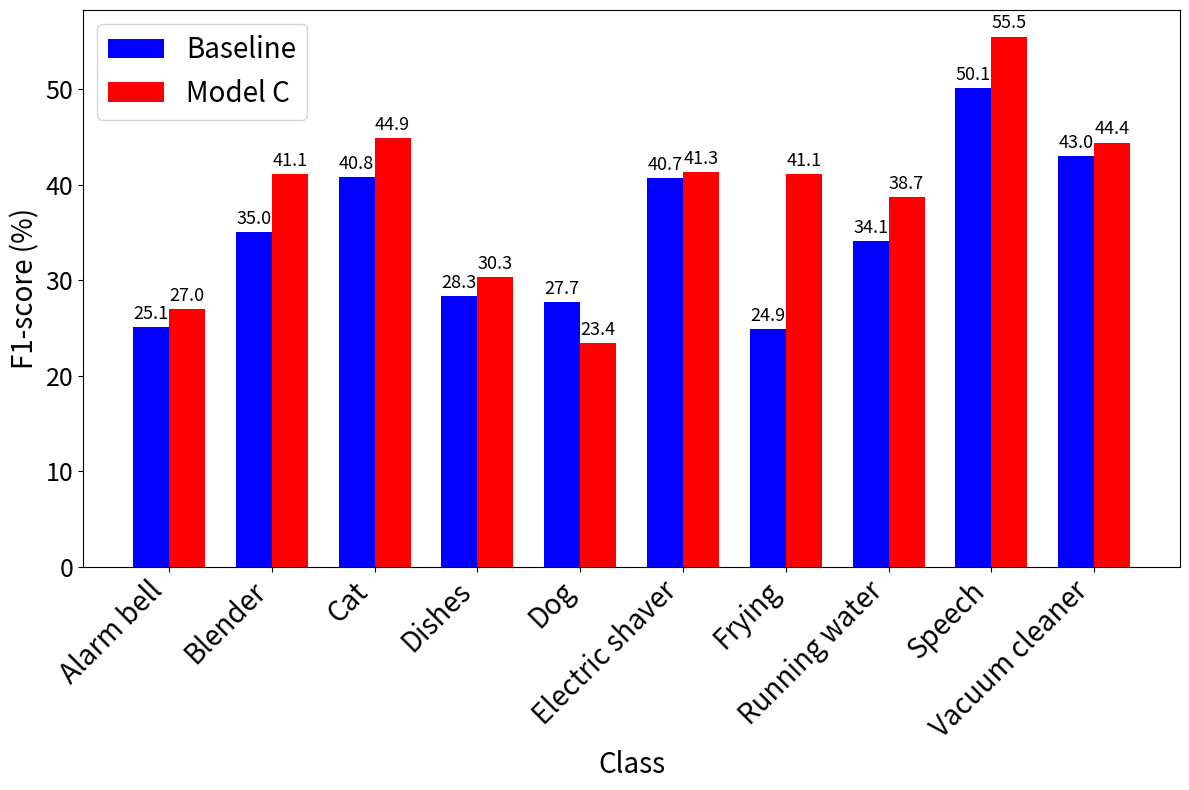

Here is the Python script that generated this plot:
import matplotlib.pyplot as plt
import numpy as np

baseline_data = {
    "Class": ["Alarm bell", "Blender", "Cat", "Dishes", "Dog", "Electric shaver", "Frying", "Running water", "Speech", "Vacuum cleaner"],
    "F1-score": [25.1, 35.0, 40.8, 28.3, 27.7, 40.7, 24.9, 34.1, 50.1, 43.0]
}

# dyconv_effi_test35_with_synthetic
model_c_data = {
    "Class": ["Alarm bell", "Blender", "Cat", "Dishes", "Dog", "Electric shaver", "Frying", "Running water", "Speech", "Vacuum cleaner"],
    "F1-score": [27.0, 41.1, 44.9, 30.3, 23.4, 41.3, 41.1, 38.7, 55.5, 44.4]
}


classes = baseline_data["Class"]

baseline_f1 = baseline_data["F1-score"]
model_c_f1 = model_c_data["F1-score"]

bar_width = 0.35
index = np.arange(len(classes))

fig, ax = plt.subplots(figsize=(12, 8))
bars1 = ax.bar(index, baseline_f1, bar_width, label='Baseline', color='blue')
bars2 = ax.bar(index + bar_width, model_c_f1, bar_width, label='Model C', color='red')

ax.set_xlabel('Class', fontsize=20)
ax.set_ylabel('F1-score (%)', fontsize=20)
ax.set_xticks(index + bar_width / 2)
ax.set_xticklabels(classes, rotation=45, ha='right', fontsize=20)
ax.legend(fontsize=20)
ax.tick_params(axis='y', labelsize=18)
for bar in bars1:
    height = bar.get_height()
    ax.annotate('{}'.format(height),
                xy=(bar.get_x() + bar.get_width() / 2, height),
                xytext=(0, 3),  # 3 points vertical offset
                textcoords="offset points",
                ha='center', va='bottom',
                fontsize=13)

for bar in bars2:
    height = bar.get_height()
    ax.annotate('{}'.format(height),
                xy=(bar.get_x() + bar.get_width() / 2, height),
                xytext=(0, 3),  # 3 points vertical offset
                textcoords="offset points",
                ha='center', va='bottom',
                fontsize=13)

plt.tight_layout()
plt.show()